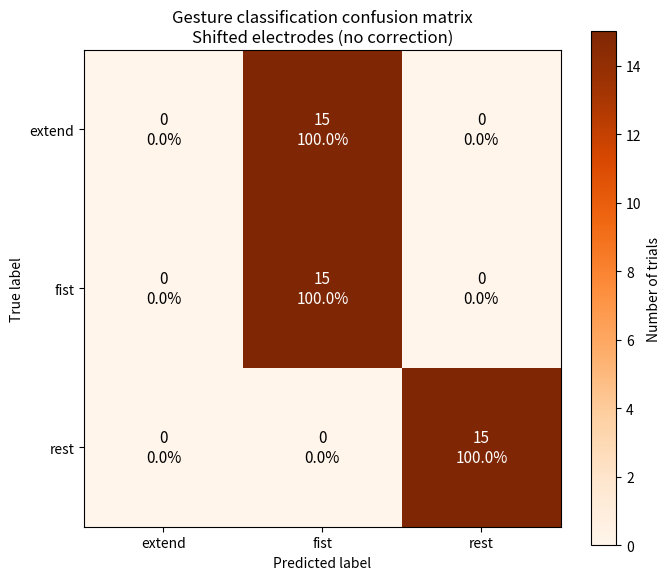

Source code (Python):
# Create a confusion matrix plot for the SHIFTED baseline model
# Saved to EMG/graphs with a non-blue color scheme

import os
import numpy as np
import matplotlib.pyplot as plt

# Ensure output directory exists
out_dir = "graphs"
os.makedirs(out_dir, exist_ok=True)

# Confusion matrix data (shifted baseline)
# Rows = true labels [extend, fist, rest]
# Cols = predicted labels [extend, fist, rest]
cm = np.array([
    [0, 15, 0],   # true extend
    [0, 15, 0],   # true fist
    [0, 0, 15],   # true rest
])

labels = ["extend", "fist", "rest"]

# Normalize by row for percentages
cm_norm = cm / cm.sum(axis=1, keepdims=True)

# Plot
fig, ax = plt.subplots(figsize=(7, 6))
im = ax.imshow(cm, cmap="Oranges")  # non-blue color scheme

# Ticks and labels
ax.set_xticks(range(len(labels)))
ax.set_yticks(range(len(labels)))
ax.set_xticklabels(labels)
ax.set_yticklabels(labels)
ax.set_xlabel("Predicted label")
ax.set_ylabel("True label")
ax.set_title("Gesture classification confusion matrix\nShifted electrodes (no correction)")

# Annotate cells with count + percentage
for i in range(cm.shape[0]):
    for j in range(cm.shape[1]):
        count = cm[i, j]
        pct = cm_norm[i, j] * 100
        ax.text(
            j, i,
            f"{count}\n{pct:.1f}%",
            ha="center", va="center",
            color="black" if count < cm.max()/2 else "white",
            fontsize=11
        )

# Colorbar
cbar = plt.colorbar(im, ax=ax)
cbar.set_label("Number of trials")

plt.tight_layout()
out_path = os.path.join(out_dir, "confusion_matrix_shifted_baseline.png")
plt.savefig(out_path, dpi=300)
plt.close()

out_path
